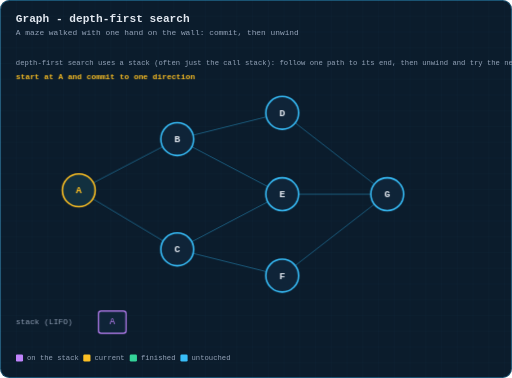
t = 0.00 s
t = 1.84 s: frame unchanged from t = 0.00 s, image omitted
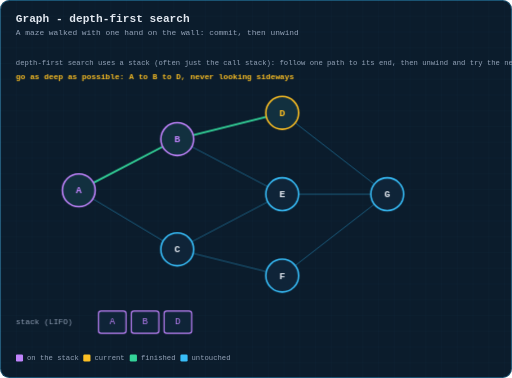
t = 3.43 s
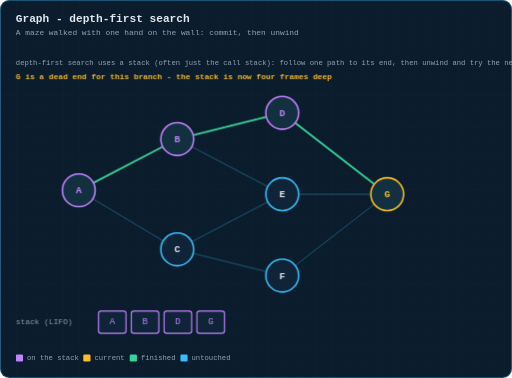
t = 4.91 s
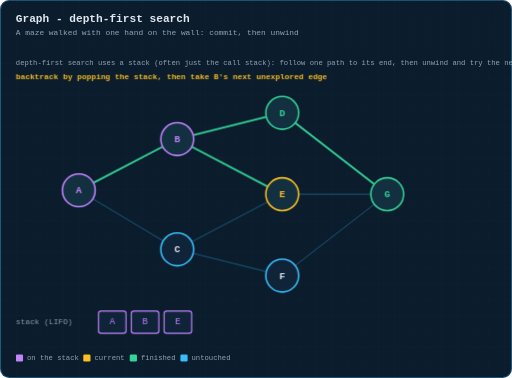
t = 6.88 s
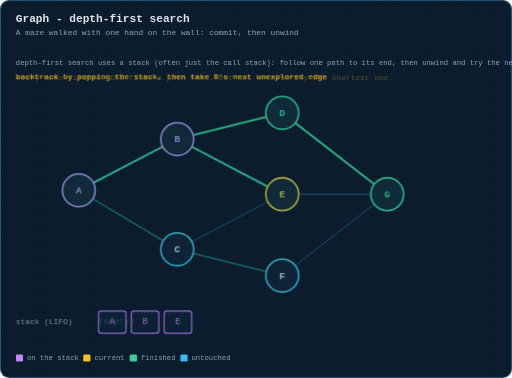
t = 8.35 s

The animated SVG that drew these frames (rendered in a browser with its animation timeline set to each time). Animation: 5 CSS @keyframes rules; frames cover the first 8.35 s, repeats indefinitely.

<svg xmlns="http://www.w3.org/2000/svg" viewBox="0 0 780 576" width="780" height="576" role="img" aria-label="Animation: depth-first search diving down one branch and backtracking via a stack">
  <title>Animation: depth-first search diving down one branch and backtracking via a stack</title>
  <defs>
    <pattern id="g" width="24" height="24" patternUnits="userSpaceOnUse">
      <path d="M24 0H0V24" fill="none" stroke="#38bdf8" stroke-width="0.5" opacity="0.09"/>
    </pattern>
    <marker id="ar" viewBox="0 0 10 10" refX="9" refY="5" markerWidth="6" markerHeight="6" orient="auto-start-reverse">
      <path d="M0 0 L10 5 L0 10 z" fill="#38bdf8"/>
    </marker>
    <marker id="ara" viewBox="0 0 10 10" refX="9" refY="5" markerWidth="6" markerHeight="6" orient="auto-start-reverse">
      <path d="M0 0 L10 5 L0 10 z" fill="#fbbf24"/>
    </marker>
    <marker id="arg" viewBox="0 0 10 10" refX="9" refY="5" markerWidth="6" markerHeight="6" orient="auto-start-reverse">
      <path d="M0 0 L10 5 L0 10 z" fill="#34d399"/>
    </marker>
  </defs>
  <style>
  text{font-family:ui-monospace, SFMono-Regular, Menlo, Consolas, 'Liberation Mono', monospace;dominant-baseline:middle}
  .title{fill:#e2e8f0;font-size:17px;font-weight:700;dominant-baseline:auto}
  .sub{fill:#94a3b8;font-size:12px;dominant-baseline:auto}
  .lbl{fill:#94a3b8;font-size:11px;text-anchor:middle}
  .lbl-l{fill:#94a3b8;font-size:11px}
  .val{fill:#e2e8f0;font-size:16px;text-anchor:middle;font-weight:600}
  .idx{fill:#64748b;font-size:10px;text-anchor:middle}
  .cell{fill:#0f2438;stroke:#38bdf8;stroke-width:1.5;rx:4}
  .step{fill:#fbbf24;font-size:12px;font-weight:700}
  .edge{stroke:#38bdf8;stroke-width:1.6;fill:none}
  .frm{opacity:0}
  #fr0{animation:fk0 12s infinite}
  @keyframes fk0{0%{opacity:1} 20.39%{opacity:1} 20.4%{opacity:0} 100%{opacity:0}}
  #fr1{animation:fk1 12s infinite}
  @keyframes fk1{0%{opacity:0} 20.39%{opacity:0} 20.4%{opacity:1} 36.79%{opacity:1} 36.8%{opacity:0} 100%{opacity:0}}
  #fr2{animation:fk2 12s infinite}
  @keyframes fk2{0%{opacity:0} 36.79%{opacity:0} 36.8%{opacity:1} 53.19%{opacity:1} 53.199999999999996%{opacity:0} 100%{opacity:0}}
  #fr3{animation:fk3 12s infinite}
  @keyframes fk3{0%{opacity:0} 53.19%{opacity:0} 53.199999999999996%{opacity:1} 69.59%{opacity:1} 69.6%{opacity:0} 100%{opacity:0}}
  #fr4{animation:fk4 12s infinite}
  @keyframes fk4{0%{opacity:0} 69.59%{opacity:0} 69.6%{opacity:1} 100%{opacity:1}}

  </style>
  <rect x="0" y="0" width="780" height="576" rx="14" fill="#0b1c2c"/>
  <rect x="0" y="0" width="780" height="576" rx="14" fill="url(#g)"/>
  <rect x="0.75" y="0.75" width="778.5" height="574.5" rx="13.5" fill="none" stroke="#38bdf8" stroke-width="1.5" opacity="0.35"/>
  <text class="title" x="24" y="34">Graph - depth-first search</text>
  <text class="sub" x="24" y="54">A maze walked with one hand on the wall: commit, then unwind</text>
  <g id="fr0" class="frm">
    <line x1="142.2" y1="278.5" x2="247.8" y2="223.5" stroke="#38bdf8" stroke-width="1.5" opacity="0.4"/>
    <line x1="141.4" y1="302.9" x2="248.6" y2="367.1" stroke="#38bdf8" stroke-width="1.5" opacity="0.4"/>
    <line x1="294.3" y1="205.9" x2="405.7" y2="178.1" stroke="#38bdf8" stroke-width="1.5" opacity="0.4"/>
    <line x1="292.1" y1="223.6" x2="407.9" y2="284.4" stroke="#38bdf8" stroke-width="1.5" opacity="0.4"/>
    <line x1="292.1" y1="368.4" x2="407.9" y2="307.6" stroke="#38bdf8" stroke-width="1.5" opacity="0.4"/>
    <line x1="294.3" y1="386.1" x2="405.7" y2="413.9" stroke="#38bdf8" stroke-width="1.5" opacity="0.4"/>
    <line x1="449.8" y1="187.3" x2="570.2" y2="280.7" stroke="#38bdf8" stroke-width="1.5" opacity="0.4"/>
    <line x1="455.0" y1="296.0" x2="565.0" y2="296.0" stroke="#38bdf8" stroke-width="1.5" opacity="0.4"/>
    <line x1="449.8" y1="404.7" x2="570.2" y2="311.3" stroke="#38bdf8" stroke-width="1.5" opacity="0.4"/>
    <circle cx="120" cy="290" r="25" fill="#12303f" stroke="#fbbf24" stroke-width="2.4"/><text x="120" y="291" font-size="15" font-weight="600" fill="#fbbf24" text-anchor="middle" dominant-baseline="middle">A</text>
    <circle cx="270" cy="212" r="25" fill="#0f2438" stroke="#38bdf8" stroke-width="2.4"/><text x="270" y="213" font-size="15" font-weight="600" fill="#e2e8f0" text-anchor="middle" dominant-baseline="middle">B</text>
    <circle cx="270" cy="380" r="25" fill="#0f2438" stroke="#38bdf8" stroke-width="2.4"/><text x="270" y="381" font-size="15" font-weight="600" fill="#e2e8f0" text-anchor="middle" dominant-baseline="middle">C</text>
    <circle cx="430" cy="172" r="25" fill="#0f2438" stroke="#38bdf8" stroke-width="2.4"/><text x="430" y="173" font-size="15" font-weight="600" fill="#e2e8f0" text-anchor="middle" dominant-baseline="middle">D</text>
    <circle cx="430" cy="296" r="25" fill="#0f2438" stroke="#38bdf8" stroke-width="2.4"/><text x="430" y="297" font-size="15" font-weight="600" fill="#e2e8f0" text-anchor="middle" dominant-baseline="middle">E</text>
    <circle cx="430" cy="420" r="25" fill="#0f2438" stroke="#38bdf8" stroke-width="2.4"/><text x="430" y="421" font-size="15" font-weight="600" fill="#e2e8f0" text-anchor="middle" dominant-baseline="middle">F</text>
    <circle cx="590" cy="296" r="25" fill="#0f2438" stroke="#38bdf8" stroke-width="2.4"/><text x="590" y="297" font-size="15" font-weight="600" fill="#e2e8f0" text-anchor="middle" dominant-baseline="middle">G</text>
    <text x="24" y="491" font-size="12" fill="#94a3b8">stack (LIFO)</text>
    <rect x="150" y="474" width="42" height="34" rx="4" fill="#0f2438" stroke="#c084fc" stroke-width="1.8"/><text x="171" y="491" font-size="14" fill="#c084fc" text-anchor="middle" dominant-baseline="middle">A</text>
    <text class="step" x="24" y="118">start at A and commit to one direction</text>
  </g>
  <g id="fr1" class="frm">
    <line x1="142.2" y1="278.5" x2="247.8" y2="223.5" stroke="#34d399" stroke-width="2.8" opacity="1"/>
    <line x1="141.4" y1="302.9" x2="248.6" y2="367.1" stroke="#38bdf8" stroke-width="1.5" opacity="0.4"/>
    <line x1="294.3" y1="205.9" x2="405.7" y2="178.1" stroke="#34d399" stroke-width="2.8" opacity="1"/>
    <line x1="292.1" y1="223.6" x2="407.9" y2="284.4" stroke="#38bdf8" stroke-width="1.5" opacity="0.4"/>
    <line x1="292.1" y1="368.4" x2="407.9" y2="307.6" stroke="#38bdf8" stroke-width="1.5" opacity="0.4"/>
    <line x1="294.3" y1="386.1" x2="405.7" y2="413.9" stroke="#38bdf8" stroke-width="1.5" opacity="0.4"/>
    <line x1="449.8" y1="187.3" x2="570.2" y2="280.7" stroke="#38bdf8" stroke-width="1.5" opacity="0.4"/>
    <line x1="455.0" y1="296.0" x2="565.0" y2="296.0" stroke="#38bdf8" stroke-width="1.5" opacity="0.4"/>
    <line x1="449.8" y1="404.7" x2="570.2" y2="311.3" stroke="#38bdf8" stroke-width="1.5" opacity="0.4"/>
    <circle cx="120" cy="290" r="25" fill="#12303f" stroke="#c084fc" stroke-width="2.4"/><text x="120" y="291" font-size="15" font-weight="600" fill="#c084fc" text-anchor="middle" dominant-baseline="middle">A</text>
    <circle cx="270" cy="212" r="25" fill="#12303f" stroke="#c084fc" stroke-width="2.4"/><text x="270" y="213" font-size="15" font-weight="600" fill="#c084fc" text-anchor="middle" dominant-baseline="middle">B</text>
    <circle cx="270" cy="380" r="25" fill="#0f2438" stroke="#38bdf8" stroke-width="2.4"/><text x="270" y="381" font-size="15" font-weight="600" fill="#e2e8f0" text-anchor="middle" dominant-baseline="middle">C</text>
    <circle cx="430" cy="172" r="25" fill="#12303f" stroke="#fbbf24" stroke-width="2.4"/><text x="430" y="173" font-size="15" font-weight="600" fill="#fbbf24" text-anchor="middle" dominant-baseline="middle">D</text>
    <circle cx="430" cy="296" r="25" fill="#0f2438" stroke="#38bdf8" stroke-width="2.4"/><text x="430" y="297" font-size="15" font-weight="600" fill="#e2e8f0" text-anchor="middle" dominant-baseline="middle">E</text>
    <circle cx="430" cy="420" r="25" fill="#0f2438" stroke="#38bdf8" stroke-width="2.4"/><text x="430" y="421" font-size="15" font-weight="600" fill="#e2e8f0" text-anchor="middle" dominant-baseline="middle">F</text>
    <circle cx="590" cy="296" r="25" fill="#0f2438" stroke="#38bdf8" stroke-width="2.4"/><text x="590" y="297" font-size="15" font-weight="600" fill="#e2e8f0" text-anchor="middle" dominant-baseline="middle">G</text>
    <text x="24" y="491" font-size="12" fill="#94a3b8">stack (LIFO)</text>
    <rect x="150" y="474" width="42" height="34" rx="4" fill="#0f2438" stroke="#c084fc" stroke-width="1.8"/><text x="171" y="491" font-size="14" fill="#c084fc" text-anchor="middle" dominant-baseline="middle">A</text>
    <rect x="200" y="474" width="42" height="34" rx="4" fill="#0f2438" stroke="#c084fc" stroke-width="1.8"/><text x="221" y="491" font-size="14" fill="#c084fc" text-anchor="middle" dominant-baseline="middle">B</text>
    <rect x="250" y="474" width="42" height="34" rx="4" fill="#0f2438" stroke="#c084fc" stroke-width="1.8"/><text x="271" y="491" font-size="14" fill="#c084fc" text-anchor="middle" dominant-baseline="middle">D</text>
    <text class="step" x="24" y="118">go as deep as possible: A to B to D, never looking sideways</text>
  </g>
  <g id="fr2" class="frm">
    <line x1="142.2" y1="278.5" x2="247.8" y2="223.5" stroke="#34d399" stroke-width="2.8" opacity="1"/>
    <line x1="141.4" y1="302.9" x2="248.6" y2="367.1" stroke="#38bdf8" stroke-width="1.5" opacity="0.4"/>
    <line x1="294.3" y1="205.9" x2="405.7" y2="178.1" stroke="#34d399" stroke-width="2.8" opacity="1"/>
    <line x1="292.1" y1="223.6" x2="407.9" y2="284.4" stroke="#38bdf8" stroke-width="1.5" opacity="0.4"/>
    <line x1="292.1" y1="368.4" x2="407.9" y2="307.6" stroke="#38bdf8" stroke-width="1.5" opacity="0.4"/>
    <line x1="294.3" y1="386.1" x2="405.7" y2="413.9" stroke="#38bdf8" stroke-width="1.5" opacity="0.4"/>
    <line x1="449.8" y1="187.3" x2="570.2" y2="280.7" stroke="#34d399" stroke-width="2.8" opacity="1"/>
    <line x1="455.0" y1="296.0" x2="565.0" y2="296.0" stroke="#38bdf8" stroke-width="1.5" opacity="0.4"/>
    <line x1="449.8" y1="404.7" x2="570.2" y2="311.3" stroke="#38bdf8" stroke-width="1.5" opacity="0.4"/>
    <circle cx="120" cy="290" r="25" fill="#12303f" stroke="#c084fc" stroke-width="2.4"/><text x="120" y="291" font-size="15" font-weight="600" fill="#c084fc" text-anchor="middle" dominant-baseline="middle">A</text>
    <circle cx="270" cy="212" r="25" fill="#12303f" stroke="#c084fc" stroke-width="2.4"/><text x="270" y="213" font-size="15" font-weight="600" fill="#c084fc" text-anchor="middle" dominant-baseline="middle">B</text>
    <circle cx="270" cy="380" r="25" fill="#0f2438" stroke="#38bdf8" stroke-width="2.4"/><text x="270" y="381" font-size="15" font-weight="600" fill="#e2e8f0" text-anchor="middle" dominant-baseline="middle">C</text>
    <circle cx="430" cy="172" r="25" fill="#12303f" stroke="#c084fc" stroke-width="2.4"/><text x="430" y="173" font-size="15" font-weight="600" fill="#c084fc" text-anchor="middle" dominant-baseline="middle">D</text>
    <circle cx="430" cy="296" r="25" fill="#0f2438" stroke="#38bdf8" stroke-width="2.4"/><text x="430" y="297" font-size="15" font-weight="600" fill="#e2e8f0" text-anchor="middle" dominant-baseline="middle">E</text>
    <circle cx="430" cy="420" r="25" fill="#0f2438" stroke="#38bdf8" stroke-width="2.4"/><text x="430" y="421" font-size="15" font-weight="600" fill="#e2e8f0" text-anchor="middle" dominant-baseline="middle">F</text>
    <circle cx="590" cy="296" r="25" fill="#12303f" stroke="#fbbf24" stroke-width="2.4"/><text x="590" y="297" font-size="15" font-weight="600" fill="#fbbf24" text-anchor="middle" dominant-baseline="middle">G</text>
    <text x="24" y="491" font-size="12" fill="#94a3b8">stack (LIFO)</text>
    <rect x="150" y="474" width="42" height="34" rx="4" fill="#0f2438" stroke="#c084fc" stroke-width="1.8"/><text x="171" y="491" font-size="14" fill="#c084fc" text-anchor="middle" dominant-baseline="middle">A</text>
    <rect x="200" y="474" width="42" height="34" rx="4" fill="#0f2438" stroke="#c084fc" stroke-width="1.8"/><text x="221" y="491" font-size="14" fill="#c084fc" text-anchor="middle" dominant-baseline="middle">B</text>
    <rect x="250" y="474" width="42" height="34" rx="4" fill="#0f2438" stroke="#c084fc" stroke-width="1.8"/><text x="271" y="491" font-size="14" fill="#c084fc" text-anchor="middle" dominant-baseline="middle">D</text>
    <rect x="300" y="474" width="42" height="34" rx="4" fill="#0f2438" stroke="#c084fc" stroke-width="1.8"/><text x="321" y="491" font-size="14" fill="#c084fc" text-anchor="middle" dominant-baseline="middle">G</text>
    <text class="step" x="24" y="118">G is a dead end for this branch - the stack is now four frames deep</text>
  </g>
  <g id="fr3" class="frm">
    <line x1="142.2" y1="278.5" x2="247.8" y2="223.5" stroke="#34d399" stroke-width="2.8" opacity="1"/>
    <line x1="141.4" y1="302.9" x2="248.6" y2="367.1" stroke="#38bdf8" stroke-width="1.5" opacity="0.4"/>
    <line x1="294.3" y1="205.9" x2="405.7" y2="178.1" stroke="#34d399" stroke-width="2.8" opacity="1"/>
    <line x1="292.1" y1="223.6" x2="407.9" y2="284.4" stroke="#34d399" stroke-width="2.8" opacity="1"/>
    <line x1="292.1" y1="368.4" x2="407.9" y2="307.6" stroke="#38bdf8" stroke-width="1.5" opacity="0.4"/>
    <line x1="294.3" y1="386.1" x2="405.7" y2="413.9" stroke="#38bdf8" stroke-width="1.5" opacity="0.4"/>
    <line x1="449.8" y1="187.3" x2="570.2" y2="280.7" stroke="#34d399" stroke-width="2.8" opacity="1"/>
    <line x1="455.0" y1="296.0" x2="565.0" y2="296.0" stroke="#38bdf8" stroke-width="1.5" opacity="0.4"/>
    <line x1="449.8" y1="404.7" x2="570.2" y2="311.3" stroke="#38bdf8" stroke-width="1.5" opacity="0.4"/>
    <circle cx="120" cy="290" r="25" fill="#12303f" stroke="#c084fc" stroke-width="2.4"/><text x="120" y="291" font-size="15" font-weight="600" fill="#c084fc" text-anchor="middle" dominant-baseline="middle">A</text>
    <circle cx="270" cy="212" r="25" fill="#12303f" stroke="#c084fc" stroke-width="2.4"/><text x="270" y="213" font-size="15" font-weight="600" fill="#c084fc" text-anchor="middle" dominant-baseline="middle">B</text>
    <circle cx="270" cy="380" r="25" fill="#0f2438" stroke="#38bdf8" stroke-width="2.4"/><text x="270" y="381" font-size="15" font-weight="600" fill="#e2e8f0" text-anchor="middle" dominant-baseline="middle">C</text>
    <circle cx="430" cy="172" r="25" fill="#12303f" stroke="#34d399" stroke-width="2.4"/><text x="430" y="173" font-size="15" font-weight="600" fill="#34d399" text-anchor="middle" dominant-baseline="middle">D</text>
    <circle cx="430" cy="296" r="25" fill="#12303f" stroke="#fbbf24" stroke-width="2.4"/><text x="430" y="297" font-size="15" font-weight="600" fill="#fbbf24" text-anchor="middle" dominant-baseline="middle">E</text>
    <circle cx="430" cy="420" r="25" fill="#0f2438" stroke="#38bdf8" stroke-width="2.4"/><text x="430" y="421" font-size="15" font-weight="600" fill="#e2e8f0" text-anchor="middle" dominant-baseline="middle">F</text>
    <circle cx="590" cy="296" r="25" fill="#12303f" stroke="#34d399" stroke-width="2.4"/><text x="590" y="297" font-size="15" font-weight="600" fill="#34d399" text-anchor="middle" dominant-baseline="middle">G</text>
    <text x="24" y="491" font-size="12" fill="#94a3b8">stack (LIFO)</text>
    <rect x="150" y="474" width="42" height="34" rx="4" fill="#0f2438" stroke="#c084fc" stroke-width="1.8"/><text x="171" y="491" font-size="14" fill="#c084fc" text-anchor="middle" dominant-baseline="middle">A</text>
    <rect x="200" y="474" width="42" height="34" rx="4" fill="#0f2438" stroke="#c084fc" stroke-width="1.8"/><text x="221" y="491" font-size="14" fill="#c084fc" text-anchor="middle" dominant-baseline="middle">B</text>
    <rect x="250" y="474" width="42" height="34" rx="4" fill="#0f2438" stroke="#c084fc" stroke-width="1.8"/><text x="271" y="491" font-size="14" fill="#c084fc" text-anchor="middle" dominant-baseline="middle">E</text>
    <text class="step" x="24" y="118">backtrack by popping the stack, then take B's next unexplored edge</text>
  </g>
  <g id="fr4" class="frm">
    <line x1="142.2" y1="278.5" x2="247.8" y2="223.5" stroke="#34d399" stroke-width="2.8" opacity="1"/>
    <line x1="141.4" y1="302.9" x2="248.6" y2="367.1" stroke="#34d399" stroke-width="2.8" opacity="1"/>
    <line x1="294.3" y1="205.9" x2="405.7" y2="178.1" stroke="#34d399" stroke-width="2.8" opacity="1"/>
    <line x1="292.1" y1="223.6" x2="407.9" y2="284.4" stroke="#34d399" stroke-width="2.8" opacity="1"/>
    <line x1="292.1" y1="368.4" x2="407.9" y2="307.6" stroke="#38bdf8" stroke-width="1.5" opacity="0.4"/>
    <line x1="294.3" y1="386.1" x2="405.7" y2="413.9" stroke="#34d399" stroke-width="2.8" opacity="1"/>
    <line x1="449.8" y1="187.3" x2="570.2" y2="280.7" stroke="#34d399" stroke-width="2.8" opacity="1"/>
    <line x1="455.0" y1="296.0" x2="565.0" y2="296.0" stroke="#38bdf8" stroke-width="1.5" opacity="0.4"/>
    <line x1="449.8" y1="404.7" x2="570.2" y2="311.3" stroke="#38bdf8" stroke-width="1.5" opacity="0.4"/>
    <circle cx="120" cy="290" r="25" fill="#12303f" stroke="#34d399" stroke-width="2.4"/><text x="120" y="291" font-size="15" font-weight="600" fill="#34d399" text-anchor="middle" dominant-baseline="middle">A</text>
    <circle cx="270" cy="212" r="25" fill="#12303f" stroke="#34d399" stroke-width="2.4"/><text x="270" y="213" font-size="15" font-weight="600" fill="#34d399" text-anchor="middle" dominant-baseline="middle">B</text>
    <circle cx="270" cy="380" r="25" fill="#12303f" stroke="#34d399" stroke-width="2.4"/><text x="270" y="381" font-size="15" font-weight="600" fill="#34d399" text-anchor="middle" dominant-baseline="middle">C</text>
    <circle cx="430" cy="172" r="25" fill="#12303f" stroke="#34d399" stroke-width="2.4"/><text x="430" y="173" font-size="15" font-weight="600" fill="#34d399" text-anchor="middle" dominant-baseline="middle">D</text>
    <circle cx="430" cy="296" r="25" fill="#12303f" stroke="#34d399" stroke-width="2.4"/><text x="430" y="297" font-size="15" font-weight="600" fill="#34d399" text-anchor="middle" dominant-baseline="middle">E</text>
    <circle cx="430" cy="420" r="25" fill="#12303f" stroke="#34d399" stroke-width="2.4"/><text x="430" y="421" font-size="15" font-weight="600" fill="#34d399" text-anchor="middle" dominant-baseline="middle">F</text>
    <circle cx="590" cy="296" r="25" fill="#12303f" stroke="#34d399" stroke-width="2.4"/><text x="590" y="297" font-size="15" font-weight="600" fill="#34d399" text-anchor="middle" dominant-baseline="middle">G</text>
    <text x="24" y="491" font-size="12" fill="#94a3b8">stack (LIFO)</text>
    <text x="150" y="491" font-size="13" fill="#94a3b8">(empty)</text>
    <text class="step" x="24" y="118">every node visited. DFS finds a path fast, but not necessarily the shortest one.</text>
  </g>
  <text class="lbl-l" x="24" y="96">depth-first search uses a stack (often just the call stack): follow one path to its end, then unwind and try the next</text>
  <rect x="24" y="540" width="11" height="11" rx="2" fill="#c084fc"/>
  <text class="lbl-l" x="41" y="546">on the stack</text>
  <rect x="126.80000000000001" y="540" width="11" height="11" rx="2" fill="#fbbf24"/>
  <text class="lbl-l" x="143.8" y="546">current</text>
  <rect x="197.60000000000002" y="540" width="11" height="11" rx="2" fill="#34d399"/>
  <text class="lbl-l" x="214.60000000000002" y="546">finished</text>
  <rect x="274.8" y="540" width="11" height="11" rx="2" fill="#38bdf8"/>
  <text class="lbl-l" x="291.8" y="546">untouched</text>

</svg>
